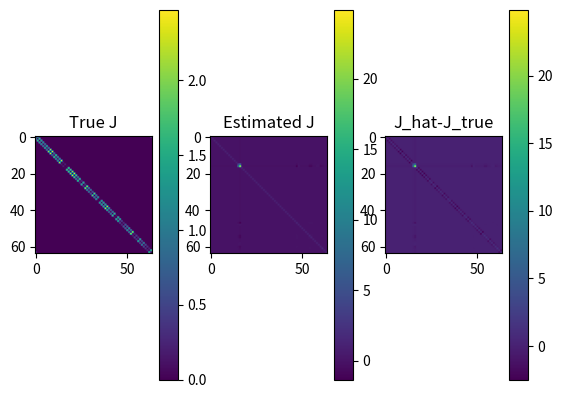

Source code (Python):
#2016/05/19
##############
#   H = -J*sum(xixj), J in R^1
##############
import numpy as np
import time 
from scipy import linalg
import matplotlib.pyplot as plt
import csv 
from numpy.linalg import inv
np.random.seed(0)
#parameter ( MCMC )
#t_burn_emp, t_burn_model = 1100, 10#10000, 100
t_interval = 40
#parameter ( System )
d, N_sample = 64,300 #124, 1000
N_remove = 100
#parameter ( MPF+GD )
lr,eps =0.1, 1.0e-100
t_gd_max=140 
def gen_mcmc(J=[],x=[] ):
    for i in range(d):
        #Heat Bath
        diff_E=2.0*x[i]*(J[i]*x[(d+1)%d]+J[(i+d-1)%d]*x[(i+d-1)%d])
        r=1.0/(1+np.exp(diff_E)) 
        #r=np.exp(-diff_E) 
        R=np.random.uniform(0,1)
        if(R<=r):
            x[i]=x[i]*(-1)
    return x

#######    MAIN    ########
#Generate sample-dist
J_max,J_min=5,0.0
J_vec=np.random.uniform(J_min,J_max,d)
J_mat=np.zeros((d,d))
for i in range(d):
    J_mat[i][(i+1)%d]=J_vec[i]*0.5
    J_mat[(i+1)%d][i]=J_vec[i]*0.5

x = np.random.uniform(-1,1,d)
x = np.array(np.sign(x))
#SAMPLING
for n in range(N_sample):
    for t in range(t_interval):
        x = np.copy(gen_mcmc(J_vec,x))
    if(n==N_remove):X_sample = np.copy(x)
    elif(n>N_remove):X_sample=np.vstack((X_sample,np.copy(x)))
#MF
m=np.zeros(d)
n_bach=len(X_sample)
for i in range(d):
    m[i]=np.sum(X_sample.T[i])/n_bach
m=np.matrix(m)

time_i=time.time()
XnXnt=np.zeros((d,d))
for n in range(n_bach):
    xn=np.matrix(X_sample[n])
    XnXnt=XnXnt+np.tensordot(xn,xn,axes=([0],[0]))/n_bach
mmt=np.tensordot(m,m,axes=([0],[0]))  
C=XnXnt-mmt
for l in range(d):
    C[l][l]=0.0
#Cinv=inv(C)
#SVD type
U,s,V = np.linalg.svd(C, full_matrices=True)
sinv=1.0/s
Cinv=np.dot(V.T,np.dot(np.diag(sinv),U.T))

J_hat=-Cinv
error_mat=J_hat-J_mat
error=np.sum(np.sum(np.abs(J_hat-J_mat)))/(d*d)

print("error = ",error)
time_f=time.time()
dtime=time_f-time_i
print("calc time =",dtime)
#visualize
plt.figure()
plt.subplot(131)
plt.imshow(J_mat)
plt.colorbar()
plt.title("True J")
plt.subplot(132)
plt.imshow(J_hat)
plt.colorbar()
plt.title("Estimated J")
plt.subplot(133)
plt.imshow(error_mat)
plt.colorbar()
plt.title("J_hat-J_true")
plt.show()
